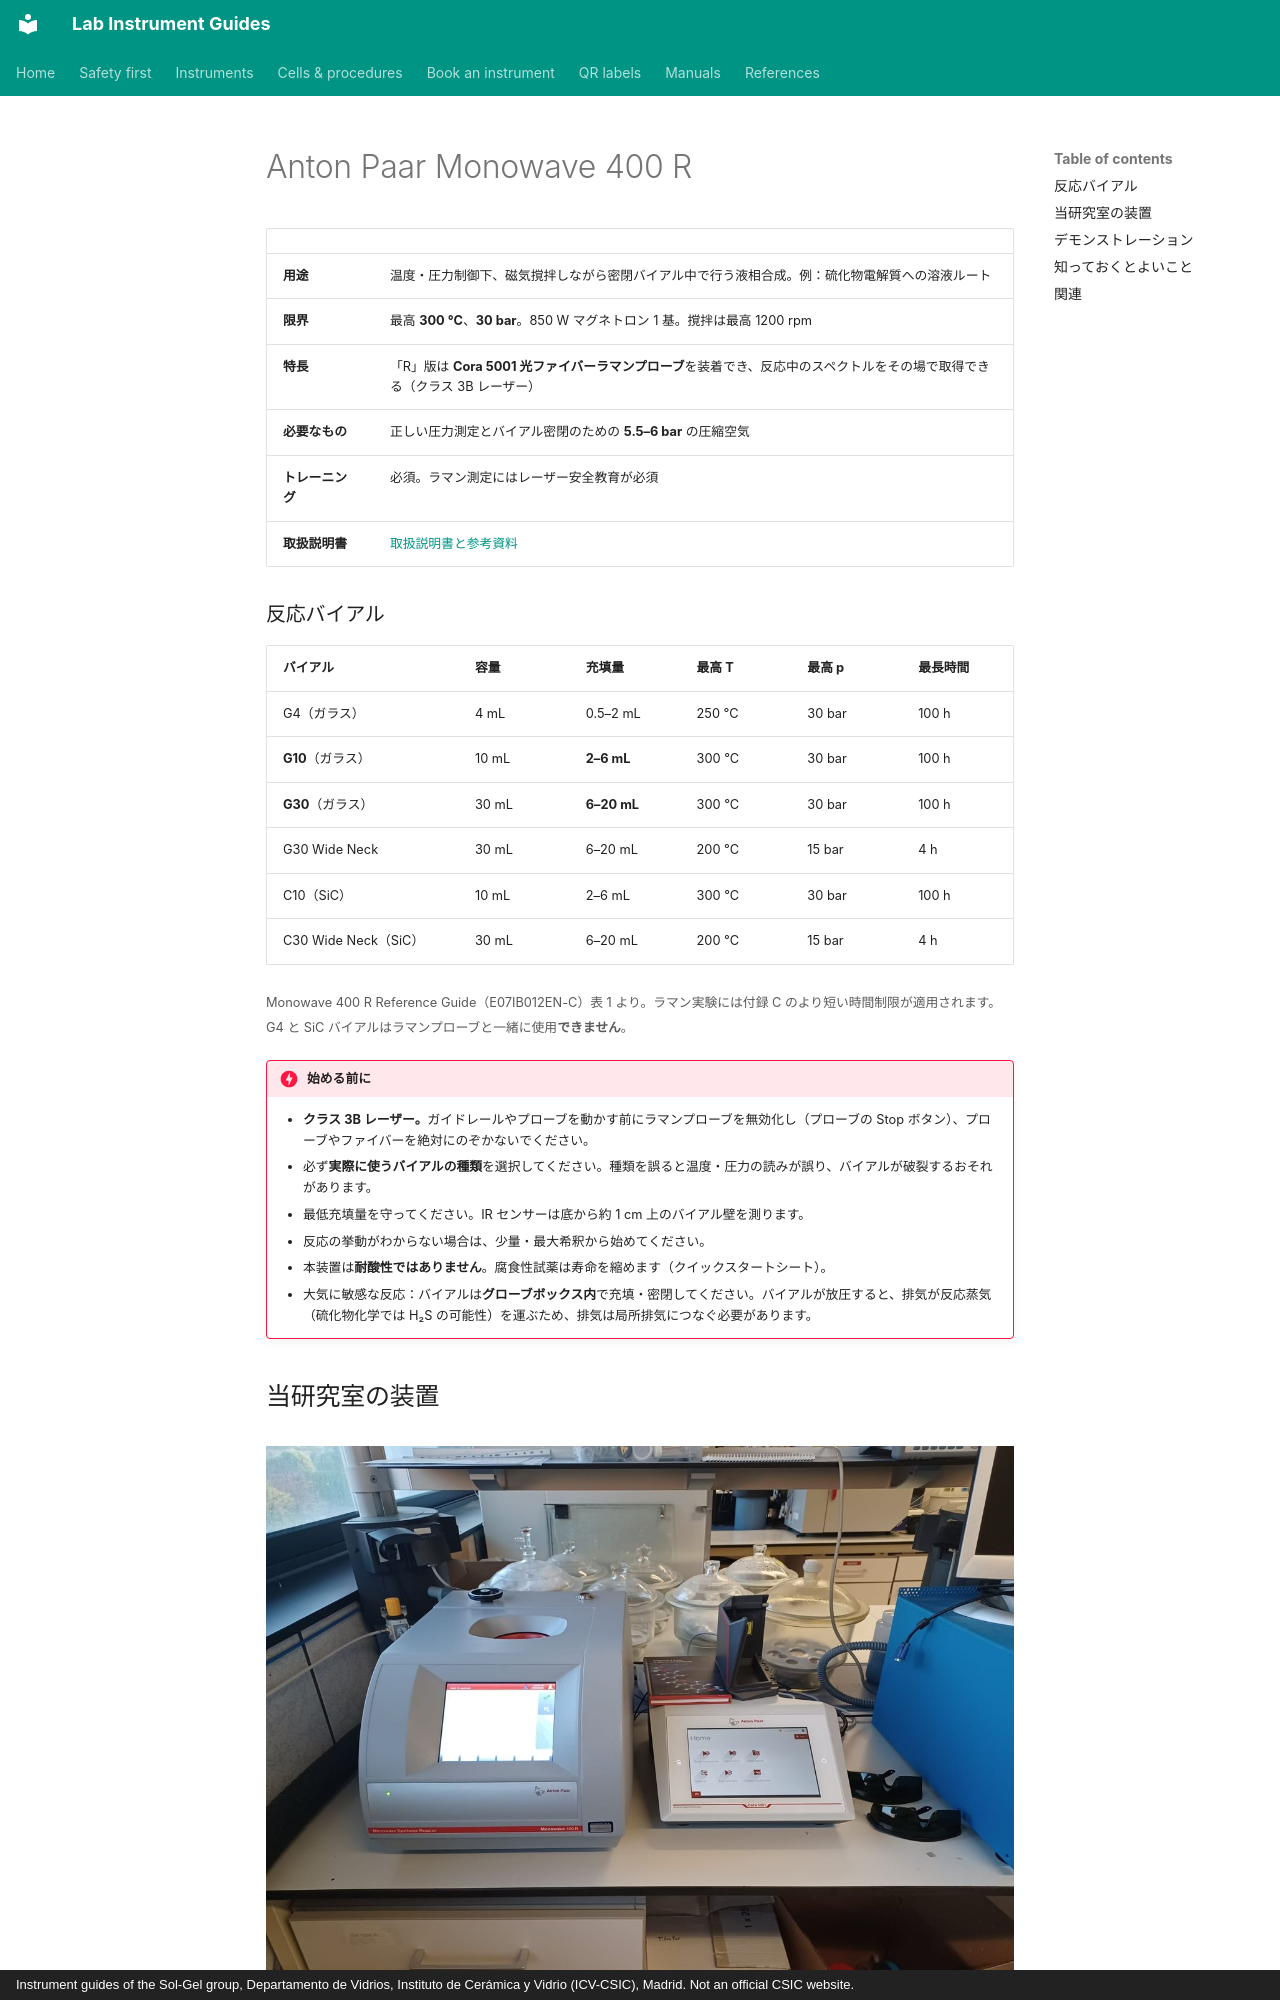

repository: zacharyslate/lab-guides · page: instruments/monowave.ja/index.html · generator: mkdocs · copyright: Instrument guides of the Sol-Gel group, Departamento de Vidrios, Instituto de Cerámica y Vidrio (ICV-CSIC), Madrid. Not an official CSIC website.

---
title: Anton Paar Monowave 400 R
description: Monowave 400 R で密閉バイアルのマイクロ波合成を行う。Cora 5001 によるその場ラマン測定も可能。
translation: machine
---

# Anton Paar Monowave 400 R

<div class="facts" markdown>

| | |
|---|---|
| <strong>用途</strong> | 温度・圧力制御下、磁気撹拌しながら密閉バイアル中で行う液相合成。例：硫化物電解質への溶液ルート |
| <strong>限界</strong> | 最高 <strong>300 °C</strong>、<strong>30 bar</strong>。850 W マグネトロン 1 基。撹拌は最高 1200 rpm |
| <strong>特長</strong> | 「R」版は <strong>Cora 5001 光ファイバーラマンプローブ</strong>を装着でき、反応中のスペクトルをその場で取得できる（クラス 3B レーザー） |
| <strong>必要なもの</strong> | 正しい圧力測定とバイアル密閉のための <strong>5.5–6 bar</strong> の圧縮空気 |
| <strong>トレーニング</strong> | 必須。ラマン測定にはレーザー安全教育が必須 |
| <strong>取扱説明書</strong> | [取扱説明書と参考資料](../manuals.md#monowave) |

</div>

### 反応バイアル

| バイアル | 容量 | 充填量 | 最高 T | 最高 p | 最長時間 |
|---|---|---|---|---|---|
| G4（ガラス） | 4 mL | 0.5–2 mL | 250 °C | 30 bar | 100 h |
| <strong>G10</strong>（ガラス） | 10 mL | <strong>2–6 mL</strong> | 300 °C | 30 bar | 100 h |
| <strong>G30</strong>（ガラス） | 30 mL | <strong>6–20 mL</strong> | 300 °C | 30 bar | 100 h |
| G30 Wide Neck | 30 mL | 6–20 mL | 200 °C | 15 bar | 4 h |
| C10（SiC） | 10 mL | 2–6 mL | 300 °C | 30 bar | 100 h |
| C30 Wide Neck（SiC） | 30 mL | 6–20 mL | 200 °C | 15 bar | 4 h |

<small>Monowave 400 R Reference Guide（E07IB012EN-C）表 1 より。ラマン実験には付録 C のより短い時間制限が適用されます。G4 と SiC バイアルはラマンプローブと一緒に使用<strong>できません</strong>。</small>

!!! danger "始める前に"
    - <strong>クラス 3B レーザー。</strong>ガイドレールやプローブを動かす前にラマンプローブを無効化し（プローブの Stop ボタン）、プローブやファイバーを絶対にのぞかないでください。
    - 必ず<strong>実際に使うバイアルの種類</strong>を選択してください。種類を誤ると温度・圧力の読みが誤り、バイアルが破裂するおそれがあります。
    - 最低充填量を守ってください。IR センサーは底から約 1 cm 上のバイアル壁を測ります。
    - 反応の挙動がわからない場合は、少量・最大希釈から始めてください。
    - 本装置は<strong>耐酸性ではありません</strong>。腐食性試薬は寿命を縮めます（クイックスタートシート）。
    - 大気に敏感な反応：バイアルは<strong>グローブボックス内</strong>で充填・密閉してください。バイアルが放圧すると、排気が反応蒸気（硫化物化学では H₂S の可能性）を運ぶため、排気は局所排気につなぐ必要があります。

## 当研究室の装置 { #our-set-up }

<figure markdown>
![当研究室の Monowave 400 R（左）と Cora 5001（右）。圧縮空気レギュレーターは左側にあり、レーザー保護メガネは Cora の横に置いてあります。](../assets/img/mw-cora.jpg){ loading=lazy }
<figcaption>当研究室の Monowave 400 R（左）と Cora 5001（右）。圧縮空気レギュレーターは左側にあり、レーザー保護メガネは Cora の横に置いてあります。</figcaption>
</figure>
